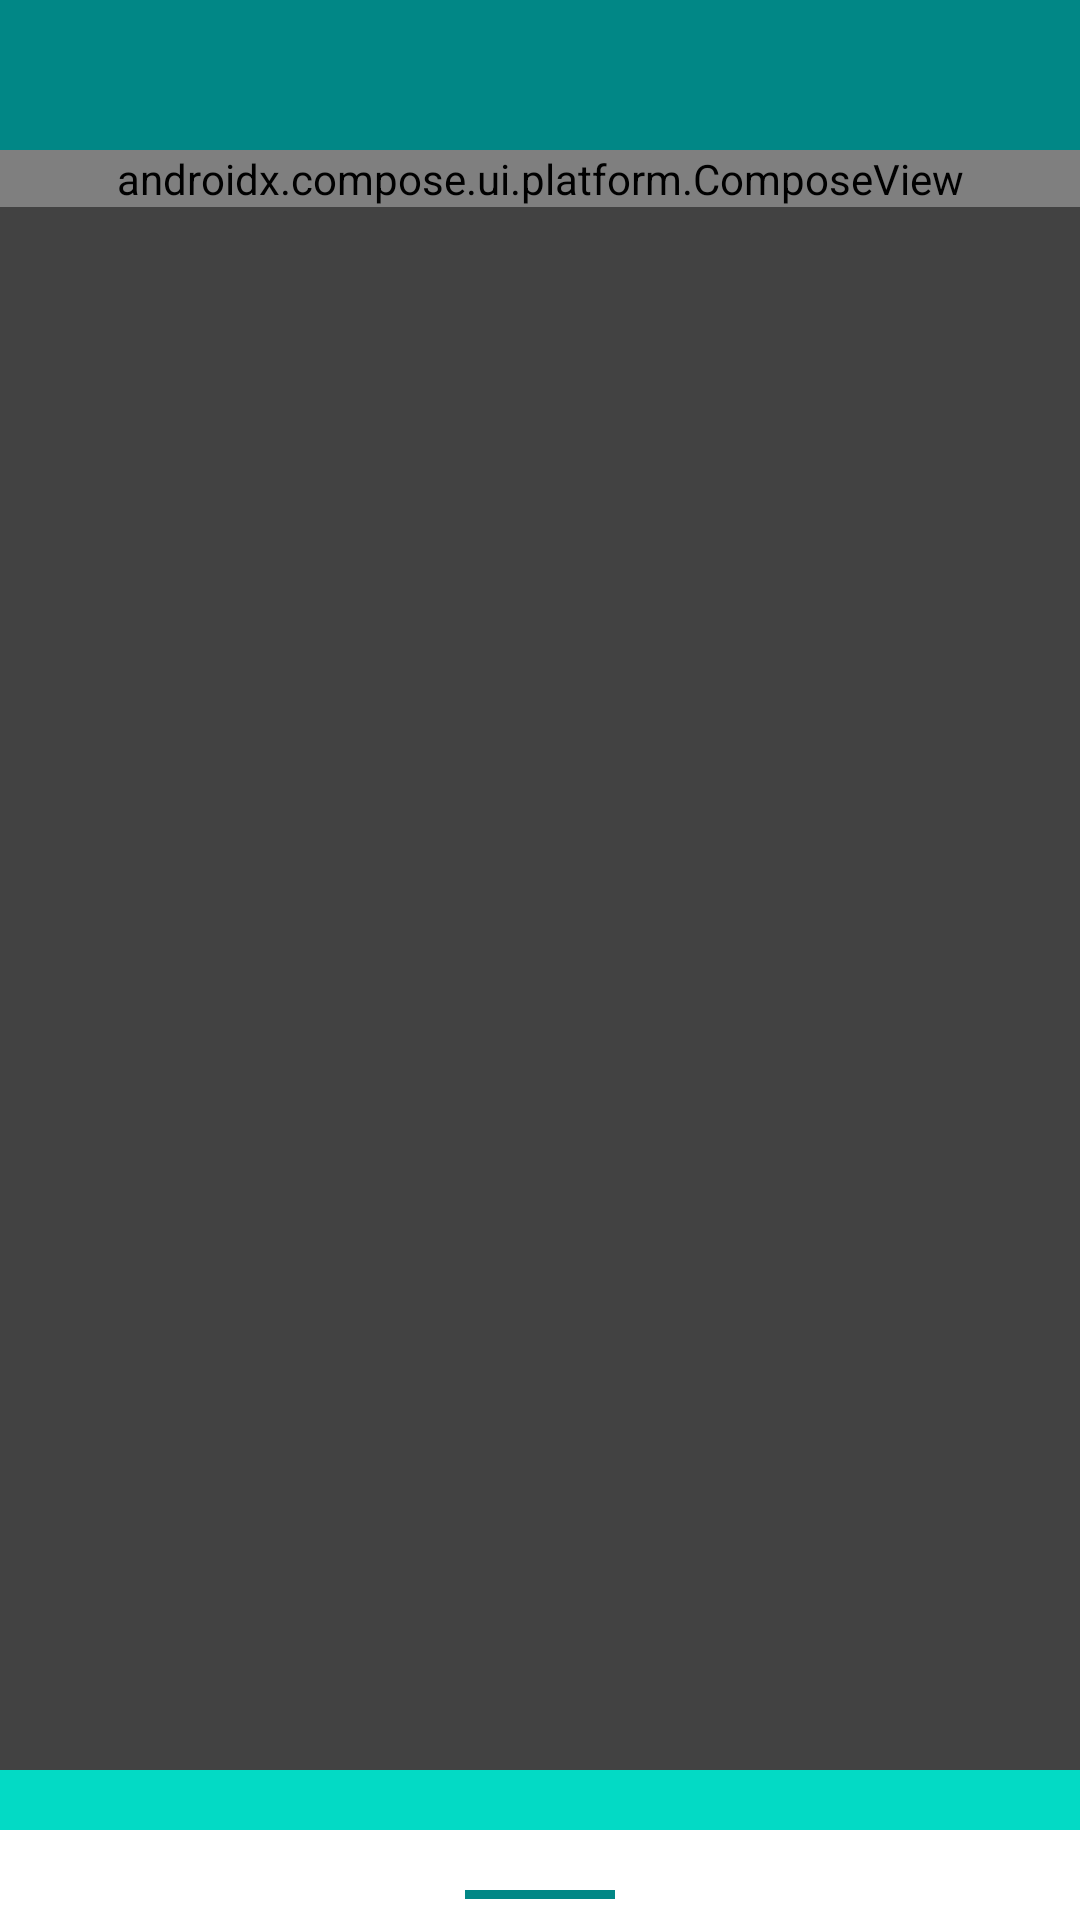

Here is an Android app screen rendered from its layout file. Give the layout XML and the strings, colors and styles it references.
<!-- AndroidManifest.xml: application theme Theme.ComposeXmlDemo2 -->
<!-- res/layout/activity_main.xml -->
<?xml version="1.0" encoding="utf-8"?>
<androidx.constraintlayout.widget.ConstraintLayout xmlns:android="http://schemas.android.com/apk/res/android"
    xmlns:app="http://schemas.android.com/apk/res-auto"
    xmlns:tools="http://schemas.android.com/tools"
    android:id="@+id/main"
    android:layout_width="match_parent"
    android:layout_height="match_parent"
    android:background="@color/cardview_dark_background"
    tools:context=".MainActivity">

    <androidx.coordinatorlayout.widget.CoordinatorLayout
        android:layout_width="match_parent"
        android:layout_height="match_parent"
        app:layout_constraintBottom_toBottomOf="parent"
        app:layout_constraintStart_toStartOf="parent"
        app:layout_constraintEnd_toEndOf="parent"
        app:layout_constraintTop_toTopOf="parent">

        <androidx.constraintlayout.widget.ConstraintLayout
            android:layout_width="match_parent"
            android:layout_height="match_parent">

            <ScrollView
                android:layout_width="0dp"
                android:layout_height="0dp"
                app:layout_constraintTop_toTopOf="parent"
                app:layout_constraintStart_toStartOf="parent"
                app:layout_constraintEnd_toEndOf="parent"
                app:layout_constraintBottom_toBottomOf="parent"
                android:fillViewport="true">

                <androidx.constraintlayout.widget.ConstraintLayout
                    android:layout_width="match_parent"
                    android:layout_height="wrap_content">

                    <LinearLayout
                        android:id="@+id/layoutTop"
                        android:layout_width="0dp"
                        android:layout_height="50dp"
                        android:background="@color/teal_700"
                        app:layout_constraintEnd_toEndOf="parent"
                        app:layout_constraintStart_toStartOf="parent"
                        app:layout_constraintTop_toTopOf="parent"
                        app:layout_constraintBottom_toTopOf="@+id/layoutComposeView1"/>

                    <androidx.compose.ui.platform.ComposeView
                        android:id="@+id/layoutComposeView1"
                        android:layout_width="0dp"
                        android:layout_height="wrap_content"
                        android:background="@color/purple_200"
                        app:layout_constraintTop_toBottomOf="@+id/layoutTop"
                        app:layout_constraintEnd_toEndOf="parent"
                        app:layout_constraintStart_toStartOf="parent" />

                    <LinearLayout
                        android:id="@+id/layoutComposeView2"
                        android:layout_width="0dp"
                        android:layout_height="wrap_content"
                        android:orientation="vertical"
                        android:background="@color/design_default_color_error"
                        app:layout_constraintStart_toStartOf="parent"
                        app:layout_constraintEnd_toEndOf="parent"
                        app:layout_constraintTop_toBottomOf="@+id/layoutComposeView1"/>

                    <LinearLayout
                        android:id="@+id/layoutBottom"
                        android:layout_width="0dp"
                        android:layout_height="50dp"
                        android:background="@color/teal_200"
                        app:layout_constraintBottom_toBottomOf="parent"
                        app:layout_constraintEnd_toEndOf="parent"
                        app:layout_constraintStart_toStartOf="parent" />

                </androidx.constraintlayout.widget.ConstraintLayout>

            </ScrollView>

        </androidx.constraintlayout.widget.ConstraintLayout>



        <androidx.constraintlayout.widget.ConstraintLayout
            android:layout_width="match_parent"
            android:layout_height="match_parent"
            app:behavior_hideable="false"
            app:behavior_peekHeight="30dp"
            android:background="@color/white"
            app:layout_behavior="com.google.android.material.bottomsheet.BottomSheetBehavior"
            app:layout_constraintBottom_toBottomOf="parent"
            app:layout_constraintEnd_toEndOf="parent"
            app:layout_constraintStart_toStartOf="parent"
            app:layout_constraintTop_toTopOf="parent">



            <LinearLayout
                android:id="@+id/layoutDragHandle"
                android:layout_width="50dp"
                android:layout_height="3dp"
                android:background="@color/teal_700"
                android:layout_marginTop="20dp"
                app:layout_constraintVertical_chainStyle="packed"
                android:layout_marginBottom="20dp"
                app:layout_constraintVertical_bias="0"
                app:layout_constraintTop_toTopOf="parent"
                app:layout_constraintStart_toStartOf="parent"
                app:layout_constraintEnd_toEndOf="parent"
                app:layout_constraintBottom_toTopOf="@+id/layoutContent"/>

            <LinearLayout
                android:id="@+id/layoutContent"
                android:layout_width="0dp"
                android:layout_height="100dp"
                android:orientation="vertical"
                android:background="@color/material_dynamic_neutral60"
                app:layout_constraintTop_toBottomOf="@+id/layoutDragHandle"
                app:layout_constraintStart_toStartOf="parent"
                app:layout_constraintEnd_toEndOf="parent"
                app:layout_constraintBottom_toBottomOf="parent">

                <TextView
                    android:layout_width="match_parent"
                    android:layout_height="wrap_content"
                    android:id="@+id/tvText"/>

            </LinearLayout>

        </androidx.constraintlayout.widget.ConstraintLayout>


    </androidx.coordinatorlayout.widget.CoordinatorLayout>


</androidx.constraintlayout.widget.ConstraintLayout>
<!-- resources referenced by this layout -->
<resources>
  <color name="purple_200">#FFBB86FC</color>
  <color name="teal_200">#FF03DAC5</color>
  <color name="teal_700">#FF018786</color>
  <color name="white">#FFFFFFFF</color>
  <style name="Theme.ComposeXmlDemo2" parent="Theme.MaterialComponents.DayNight.NoActionBar">
          
          <item name="colorPrimary">@color/purple_500</item>
          <item name="colorPrimaryVariant">@color/purple_700</item>
          <item name="colorOnPrimary">@color/white</item>
          
          <item name="colorSecondary">@color/teal_200</item>
          <item name="colorSecondaryVariant">@color/teal_700</item>
          <item name="colorOnSecondary">@color/black</item>
          
          <item name="android:statusBarColor">?attr/colorPrimaryVariant</item>
          
      </style>
  <color name="purple_500">#FF6200EE</color>
  <color name="purple_700">#FF3700B3</color>
  <color name="black">#FF000000</color>
</resources>
